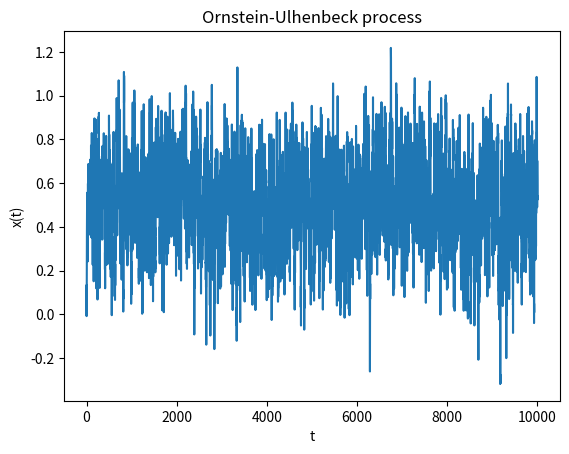

Python code for this plot:
import numpy as np
from numpy.random import normal
import matplotlib.pyplot as plt


def generate_process(dt=0.1, theta=1.2, mu=0.5, sigma=0.3, n=10000):

    x = np.zeros(n)

    for t in range(1, n):
        x[t] = x[t-1] + theta*(mu - x[t-1])*dt + sigma*normal(0, np.sqrt(dt))

    return x


def plot_process(x):
    plt.plot(x)
    plt.xlabel('t')
    plt.ylabel('x(t)')
    plt.title('Ornstein-Ulhenbeck process')
    plt.show()


if __name__ == '__main__':
    data = generate_process()
    plot_process(data)
